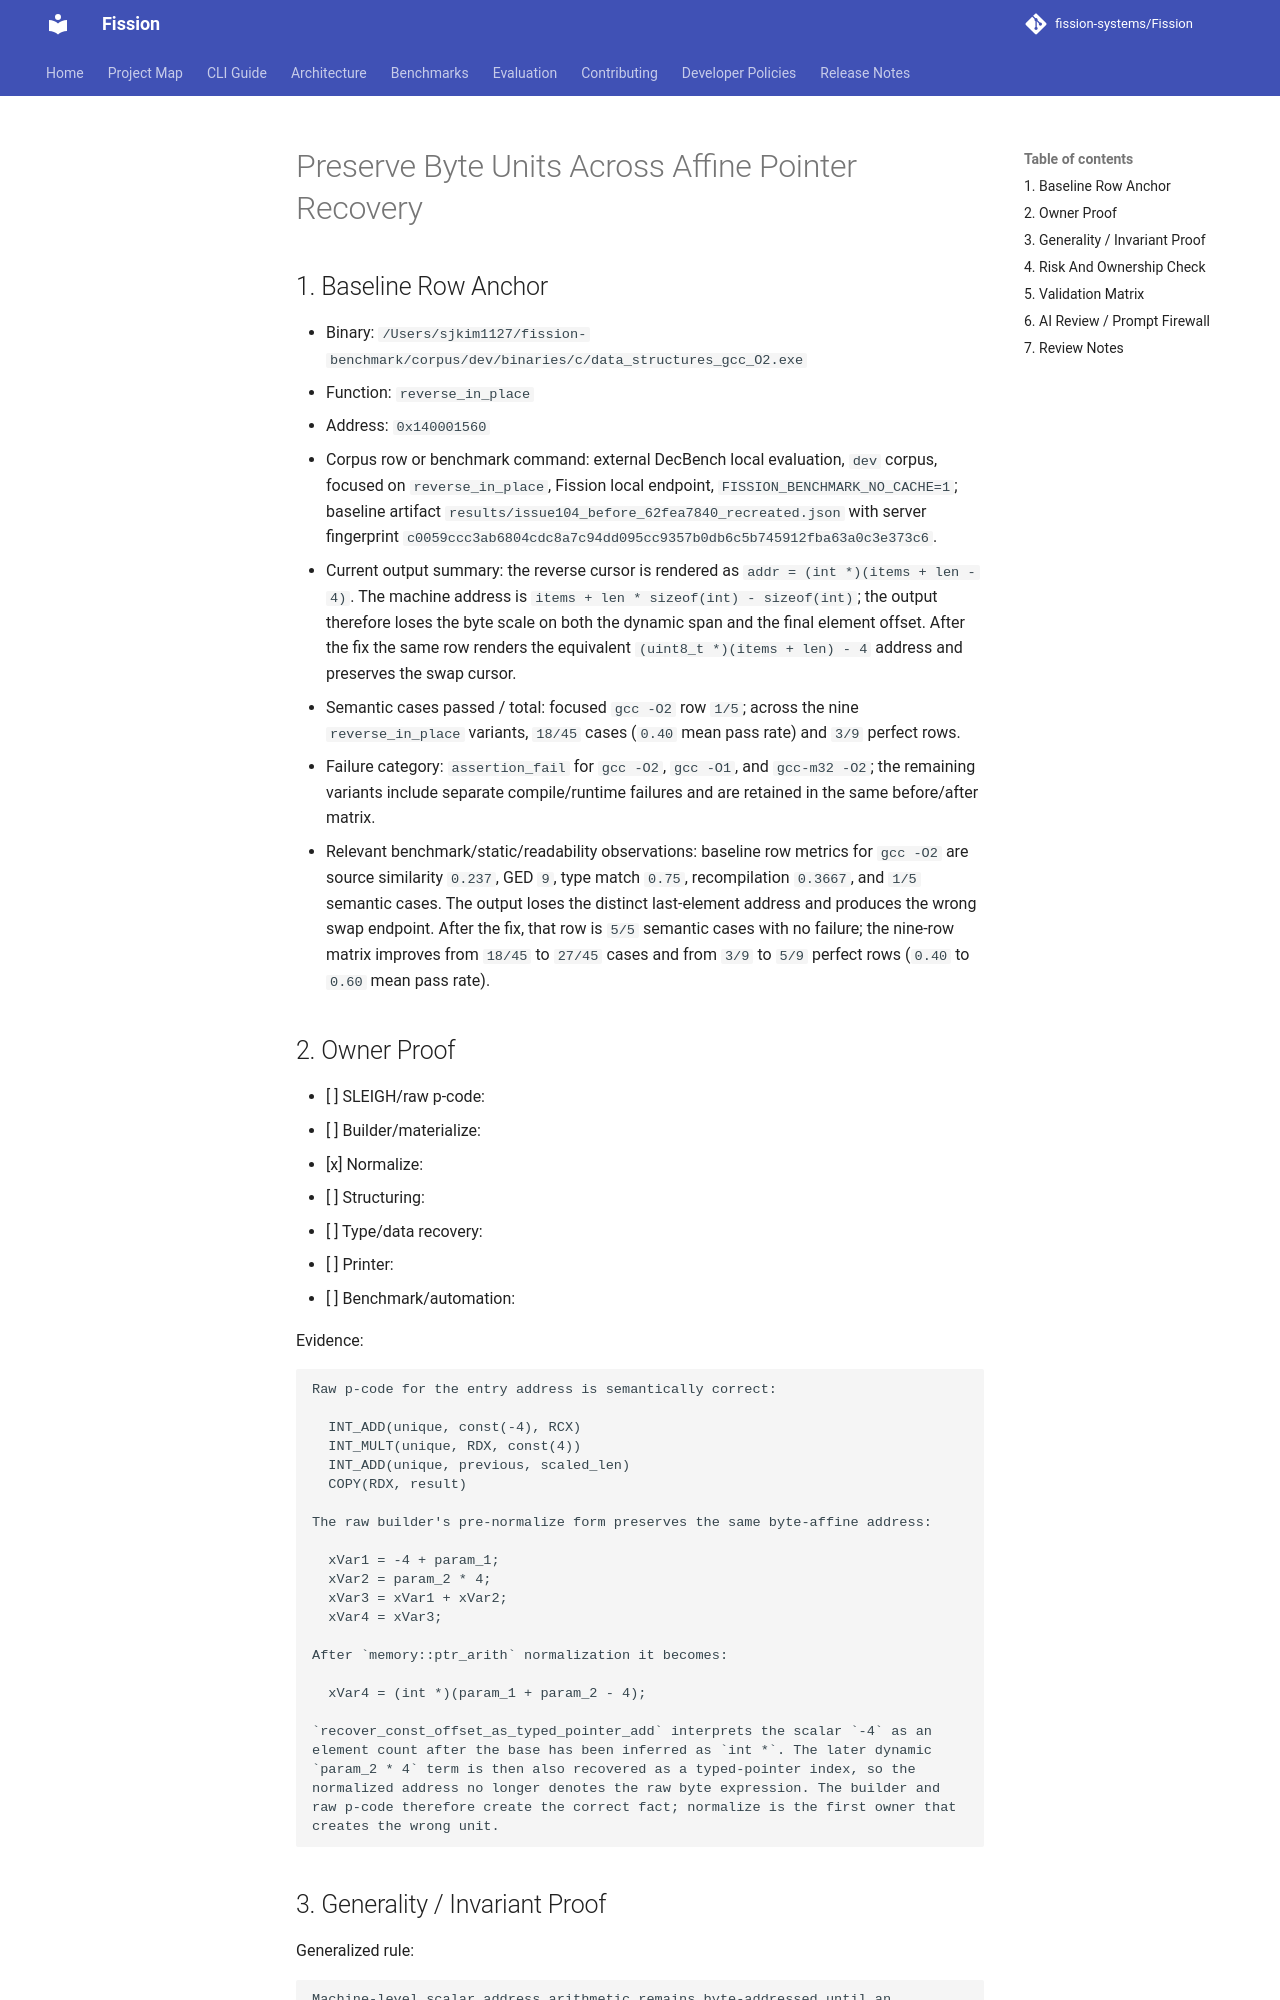

repository: fission-systems/Fission · page: proposals/2026-09-22-reverse-in-place-byte-affine-pointer-recovery/index.html · generator: mkdocs

# Preserve Byte Units Across Affine Pointer Recovery

## 1. Baseline Row Anchor

- Binary: `/Users/sjkim1127/fission-benchmark/corpus/dev/binaries/c/data_structures_gcc_O2.exe`
- Function: `reverse_in_place`
- Address: `0x140001560`
- Corpus row or benchmark command: external DecBench local evaluation, `dev` corpus, focused on `reverse_in_place`, Fission local endpoint, `FISSION_BENCHMARK_NO_CACHE=1`; baseline artifact `results/issue104_before_62fea7840_recreated.json` with server fingerprint `c0059ccc3ab6804cdc8a7c94dd095cc9357b0db6c5b745912fba63a0c3e373c6`.
- Current output summary: the reverse cursor is rendered as `addr = (int *)(items + len - 4)`. The machine address is `items + len * sizeof(int) - sizeof(int)`; the output therefore loses the byte scale on both the dynamic span and the final element offset. After the fix the same row renders the equivalent `(uint8_t *)(items + len) - 4` address and preserves the swap cursor.
- Semantic cases passed / total: focused `gcc -O2` row `1/5`; across the nine `reverse_in_place` variants, `18/45` cases (`0.40` mean pass rate) and `3/9` perfect rows.
- Failure category: `assertion_fail` for `gcc -O2`, `gcc -O1`, and `gcc-m32 -O2`; the remaining variants include separate compile/runtime failures and are retained in the same before/after matrix.
- Relevant benchmark/static/readability observations: baseline row metrics for `gcc -O2` are source similarity `0.237`, GED `9`, type match `0.75`, recompilation `0.3667`, and `1/5` semantic cases. The output loses the distinct last-element address and produces the wrong swap endpoint. After the fix, that row is `5/5` semantic cases with no failure; the nine-row matrix improves from `18/45` to `27/45` cases and from `3/9` to `5/9` perfect rows (`0.40` to `0.60` mean pass rate).

## 2. Owner Proof

- [ ] SLEIGH/raw p-code:
- [ ] Builder/materialize:
- [x] Normalize:
- [ ] Structuring:
- [ ] Type/data recovery:
- [ ] Printer:
- [ ] Benchmark/automation:

Evidence:

```text
Raw p-code for the entry address is semantically correct:

  INT_ADD(unique, const(-4), RCX)
  INT_MULT(unique, RDX, const(4))
  INT_ADD(unique, previous, scaled_len)
  COPY(RDX, result)

The raw builder's pre-normalize form preserves the same byte-affine address:

  xVar1 = -4 + param_1;
  xVar2 = param_2 * 4;
  xVar3 = xVar1 + xVar2;
  xVar4 = xVar3;

After `memory::ptr_arith` normalization it becomes:

  xVar4 = (int *)(param_1 + param_2 - 4);

`recover_const_offset_as_typed_pointer_add` interprets the scalar `-4` as an
element count after the base has been inferred as `int *`. The later dynamic
`param_2 * 4` term is then also recovered as a typed-pointer index, so the
normalized address no longer denotes the raw byte expression. The builder and
raw p-code therefore create the correct fact; normalize is the first owner that
creates the wrong unit.
```
